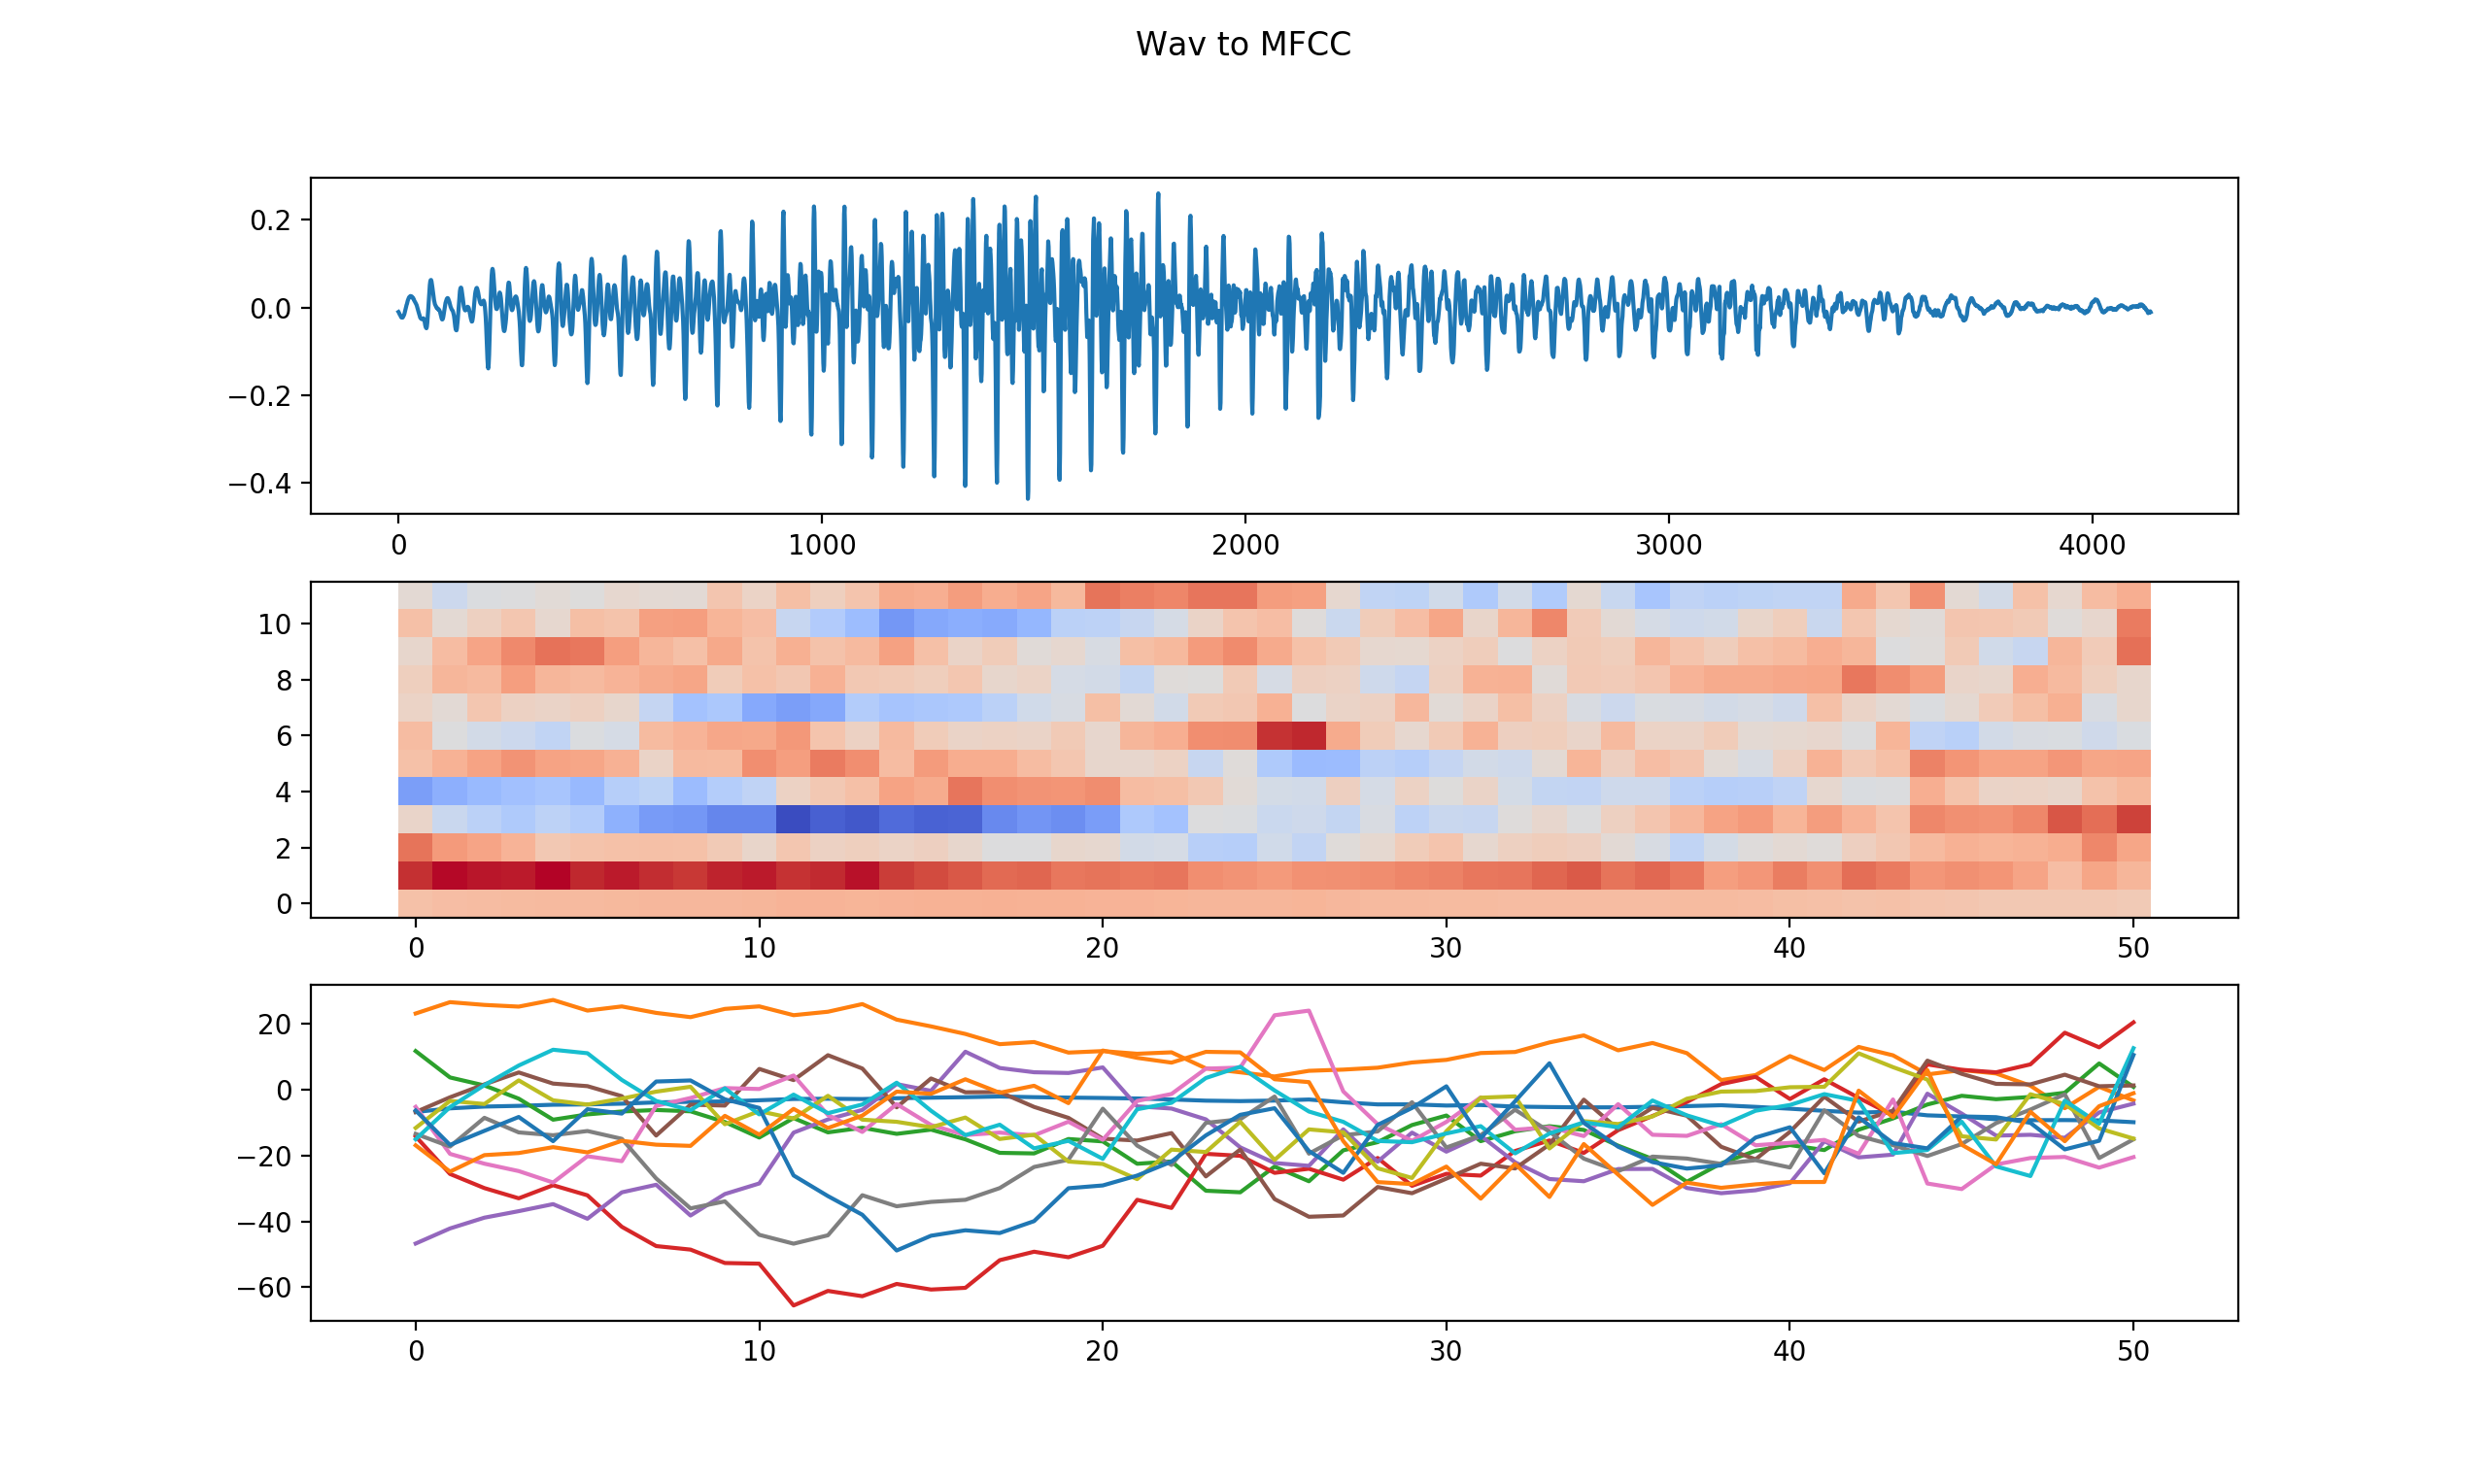

Python code for this plot:
#!/usr/bin/env python
# -*- coding: utf-8 -*-

# ----------------------------------------------------------------------
# Numenta Platform for Intelligent Computing (NuPIC)
# Copyright (C) 2019, Numenta, Inc.  Unless you have an agreement
# with Numenta, Inc., for a separate license for this software code, the
# following terms and conditions apply:
#
# This program is free software: you can redistribute it and/or modify
# it under the terms of the GNU Affero Public License version 3 as
# published by the Free Software Foundation.
#
# This program is distributed in the hope that it will be useful,
# but WITHOUT ANY WARRANTY; without even the implied warranty of
# MERCHANTABILITY or FITNESS FOR A PARTICULAR PURPOSE.
# See the GNU Affero Public License for more details.
#
# You should have received a copy of the GNU Affero Public License
# along with this program.  If not, see http://www.gnu.org/licenses.
#
# http://numenta.org/licenses/
# ----------------------------------------------------------------------

import matplotlib.pyplot as plt
from matplotlib import cm
import numpy as np
import scipy.io.wavfile as wav

# Ref: https://python-speech-features.readthedocs.io/en/latest/
import python_speech_features as psf


if __name__ == "__main__":

  data_path = "../free-spoken-digit-dataset/recordings/"
  test_name = "1_jackson_0.wav"

  fs, samples = wav.read(data_path + test_name)
  samples = np.array([float(val) / pow(2, 15) for val in samples])

  # Compute log Mel-filterbank energy features from an audio signal.
  # fbe = psf.logfbank(samples, fs)
  # print("Energy features = \n{}".format(fbe[1:3, :]))

  # Compute MFCC features from an audio signal.
  MFCCs = psf.mfcc(samples, samplerate=fs, numcep=16, winfunc=np.hanning)

  data = np.swapaxes(MFCCs, 0, 1)

  mean = np.mean(data)
  stddev = np.std(data)
  ndata = (data - mean) / stddev

  print("MFCC min={}, max={}, mean={}".format(np.min(ndata), np.max(ndata), np.mean(ndata)))

  fig, ax = plt.subplots(3, 1)
  fig.suptitle('Wav to MFCC')

  ax[0].plot(samples)
  # ax[0].set_title('WAV')

  ax[1].get_shared_x_axes().join(ax[1], ax[2])

  ax[1].imshow(ndata, interpolation='nearest', cmap=cm.coolwarm, origin='lower', aspect='auto')
  # ax[1].set_title('MFCC normalized')

  ax[2].plot(MFCCs)
  # ax[2].set_title('MFCC features')

  plt.show()
